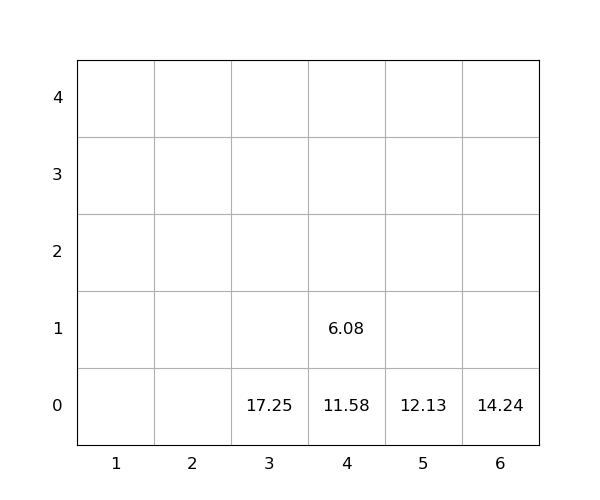

Values plotted in this chart, from the file beside it:
idx, loc_x, loc_y, loc_z, weight, seq, emerg, reloc, size(ft)
1, 5, 0, 0, 12.13, 0, 0, 0, 20
2, 4, 0, 0, 11.58, 0, 0, 1.0, 20
3, 4, 0, 1, 6.08, 0, 0, 1.0, 20
4, 3, 0, 0, 17.25, 1, 0, 0, 20
5, 6, 0, 0, 14.24, 2, 0, 0, 20
